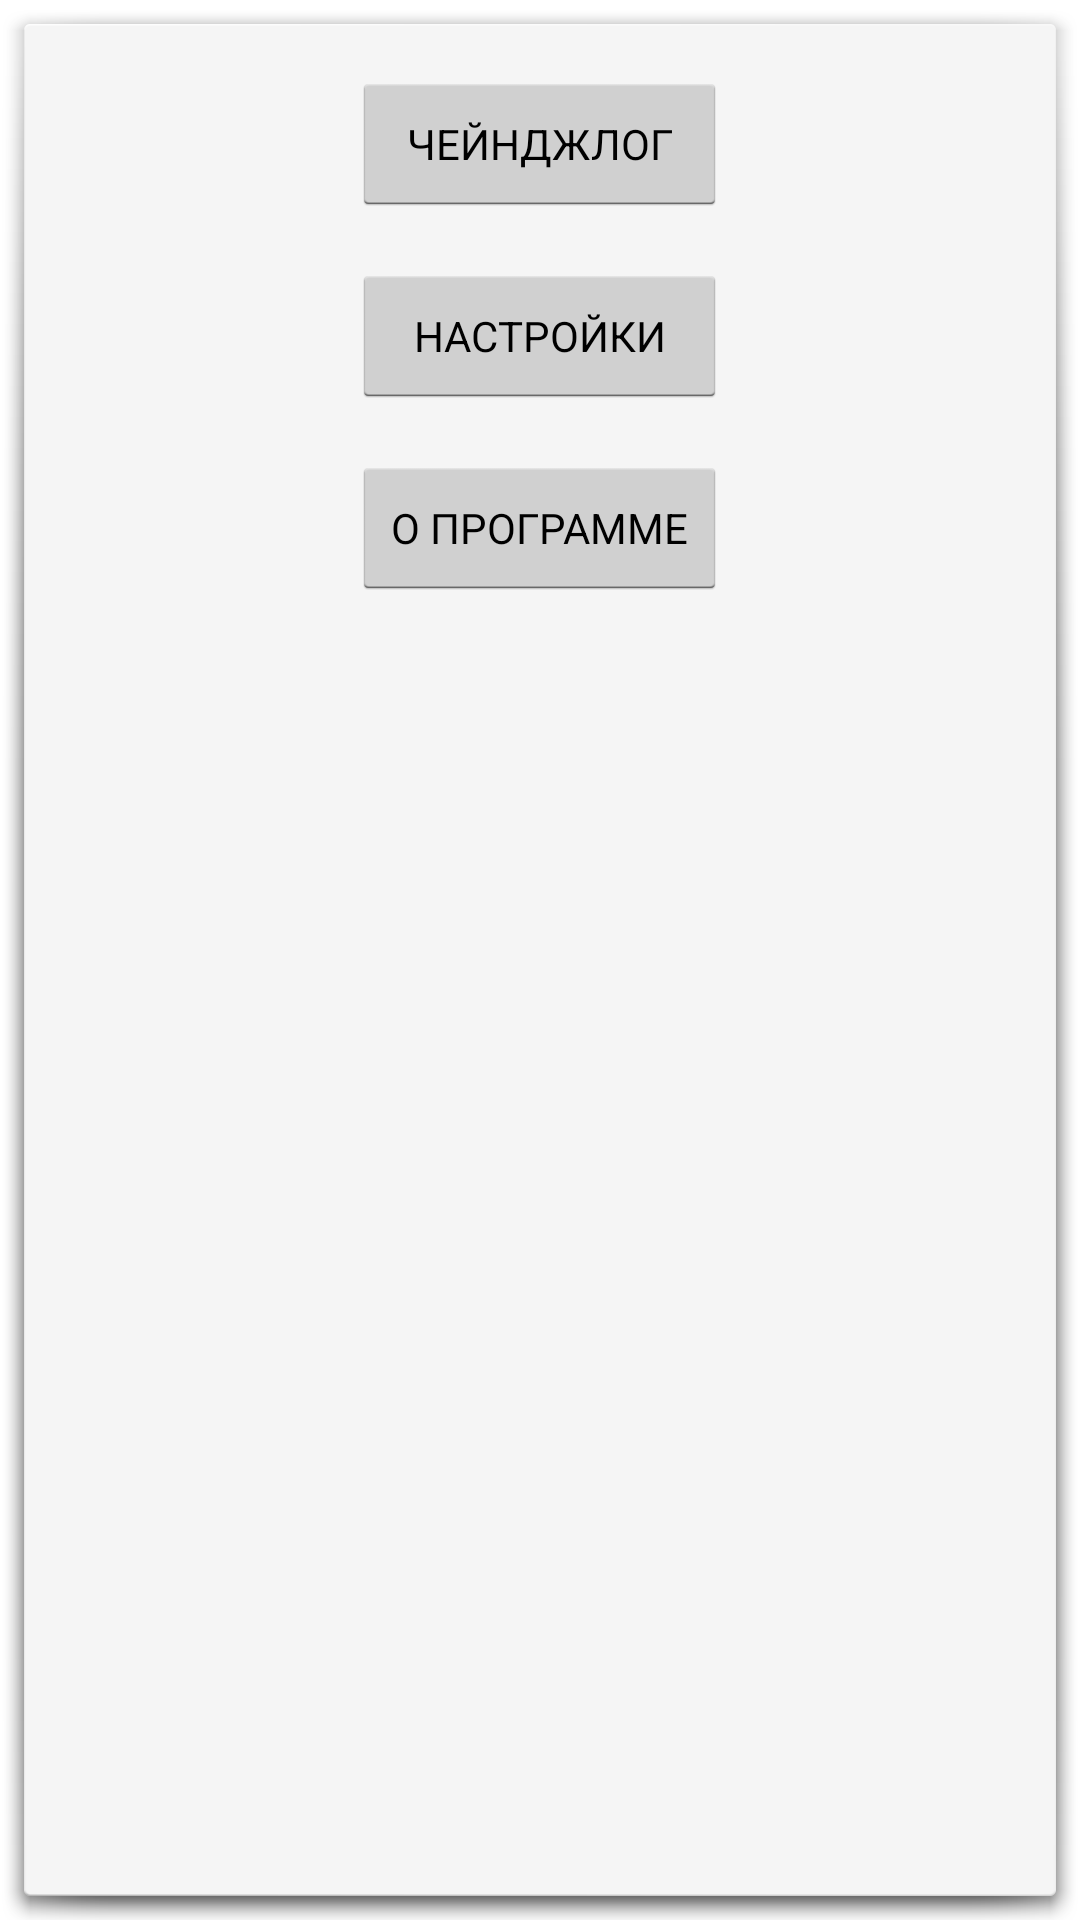

Android layout source for this screen:
<!-- AndroidManifest.xml: activity theme AppTheme.Dialog -->
<!-- res/layout/activity_choose.xml -->
<FrameLayout xmlns:android="http://schemas.android.com/apk/res/android"
    xmlns:tools="http://schemas.android.com/tools"
    android:layout_width="wrap_content"
    android:layout_height="wrap_content"
    android:gravity="center_horizontal|top"
    tools:context="ua.freesex.realitywidget.ChooseActivity">

    <LinearLayout
        android:layout_width="match_parent"
        android:layout_height="match_parent"
        android:layout_gravity="left|top"
        android:orientation="vertical">

        <Button
            android:id="@+id/button"
            style="@style/Theme.AppCompat.Light"
            android:layout_width="125dp"
            android:layout_height="wrap_content"
            android:layout_gravity="center_horizontal"
            android:layout_margin="16dp"
            android:onClick="StartChangeLog"
            android:text="ЧЕЙНДЖЛОГ" />

        <Button
            android:id="@+id/button2"
            style="@style/Theme.AppCompat.Light"
            android:layout_width="125dp"
            android:layout_height="wrap_content"
            android:layout_gravity="center_horizontal"
            android:onClick="startSettings"
            android:text="НАСТРОЙКИ" />

        <Button
            android:id="@+id/button3"
            style="@style/Theme.AppCompat.Light.DarkActionBar"
            android:layout_width="125dp"
            android:layout_height="wrap_content"
            android:layout_gravity="center_horizontal"
            android:layout_marginTop="16dp"
            android:onClick="startAbout"
            android:text="О ПРОГРАММЕ" />
    </LinearLayout>

</FrameLayout>
<!-- resources referenced by this layout -->
<resources>
  <style name="AppTheme.Dialog" parent="@android:style/Theme.Holo.Light.Dialog">
  
      </style>
</resources>
